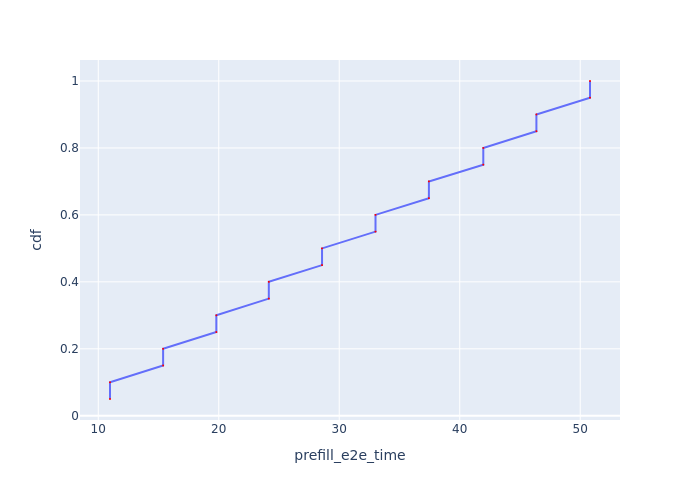

The table this chart was drawn from, first rows:
Request Id, prefill_e2e_time, cdf
0_0, 10.97, 0.05
0_1, 10.97, 0.1
0_2, 15.38, 0.15
0_3, 15.38, 0.2
0_4, 19.8, 0.25
0_5, 19.8, 0.3
0_6, 24.16, 0.35
0_7, 24.16, 0.4
0_8, 28.57, 0.45
0_9, 28.57, 0.5
0_10, 33.01, 0.55
0_11, 33.01, 0.6
0_12, 37.44, 0.65
0_13, 37.44, 0.7
0_14, 41.95, 0.75
0_15, 41.95, 0.8
0_16, 46.36, 0.85
0_17, 46.36, 0.9
0_18, 50.81, 0.95
0_19, 50.81, 1.0
